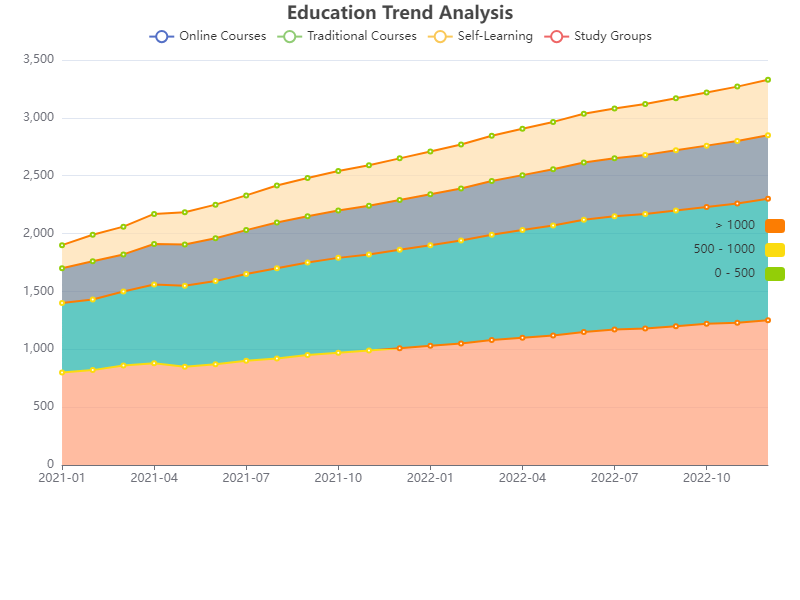

The data file committed next to this chart (first rows):
Date, Online Courses, Traditional Courses, Self-Learning, Study Groups
2021-01, 800, 600, 300, 200
2021-02, 820, 610, 330, 230
2021-03, 860, 640, 320, 240
2021-04, 880, 680, 350, 260
2021-05, 850, 700, 355, 280
2021-06, 870, 720, 370, 290
2021-07, 900, 750, 380, 300
2021-08, 920, 780, 395, 320
2021-09, 950, 800, 400, 330
2021-10, 970, 820, 410, 340
2021-11, 990, 830, 420, 350
2021-12, 1010, 850, 430, 360
2022-01, 1030, 870, 440, 370
2022-02, 1050, 890, 450, 380
2022-03, 1080, 910, 465, 390
2022-04, 1100, 930, 475, 400
2022-05, 1120, 950, 485, 410
2022-06, 1150, 970, 495, 420
2022-07, 1170, 980, 500, 430
2022-08, 1180, 990, 510, 440
2022-09, 1200, 1000, 520, 450
2022-10, 1220, 1010, 530, 460
2022-11, 1230, 1030, 540, 470
2022-12, 1250, 1050, 550, 480
